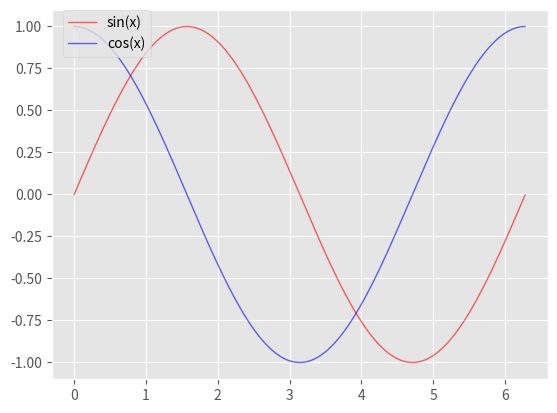

Source code (Python):
import numpy as np
import matplotlib.pyplot as plt

x=np.arange(0,2*np.pi,0.01)
y_sin=np.sin(x)
y_cos=np.cos(x)


plt.style.use('ggplot')
plt.plot(x,y_sin,color='r',linewidth=1,alpha=0.6,label="sin(x)")
plt.plot(x,y_cos,color='b',linewidth=1,alpha=0.6,label='cos(x)')
plt.legend(bbox_to_anchor=(0.2, 1), loc=1, borderaxespad=0.)
plt.show()